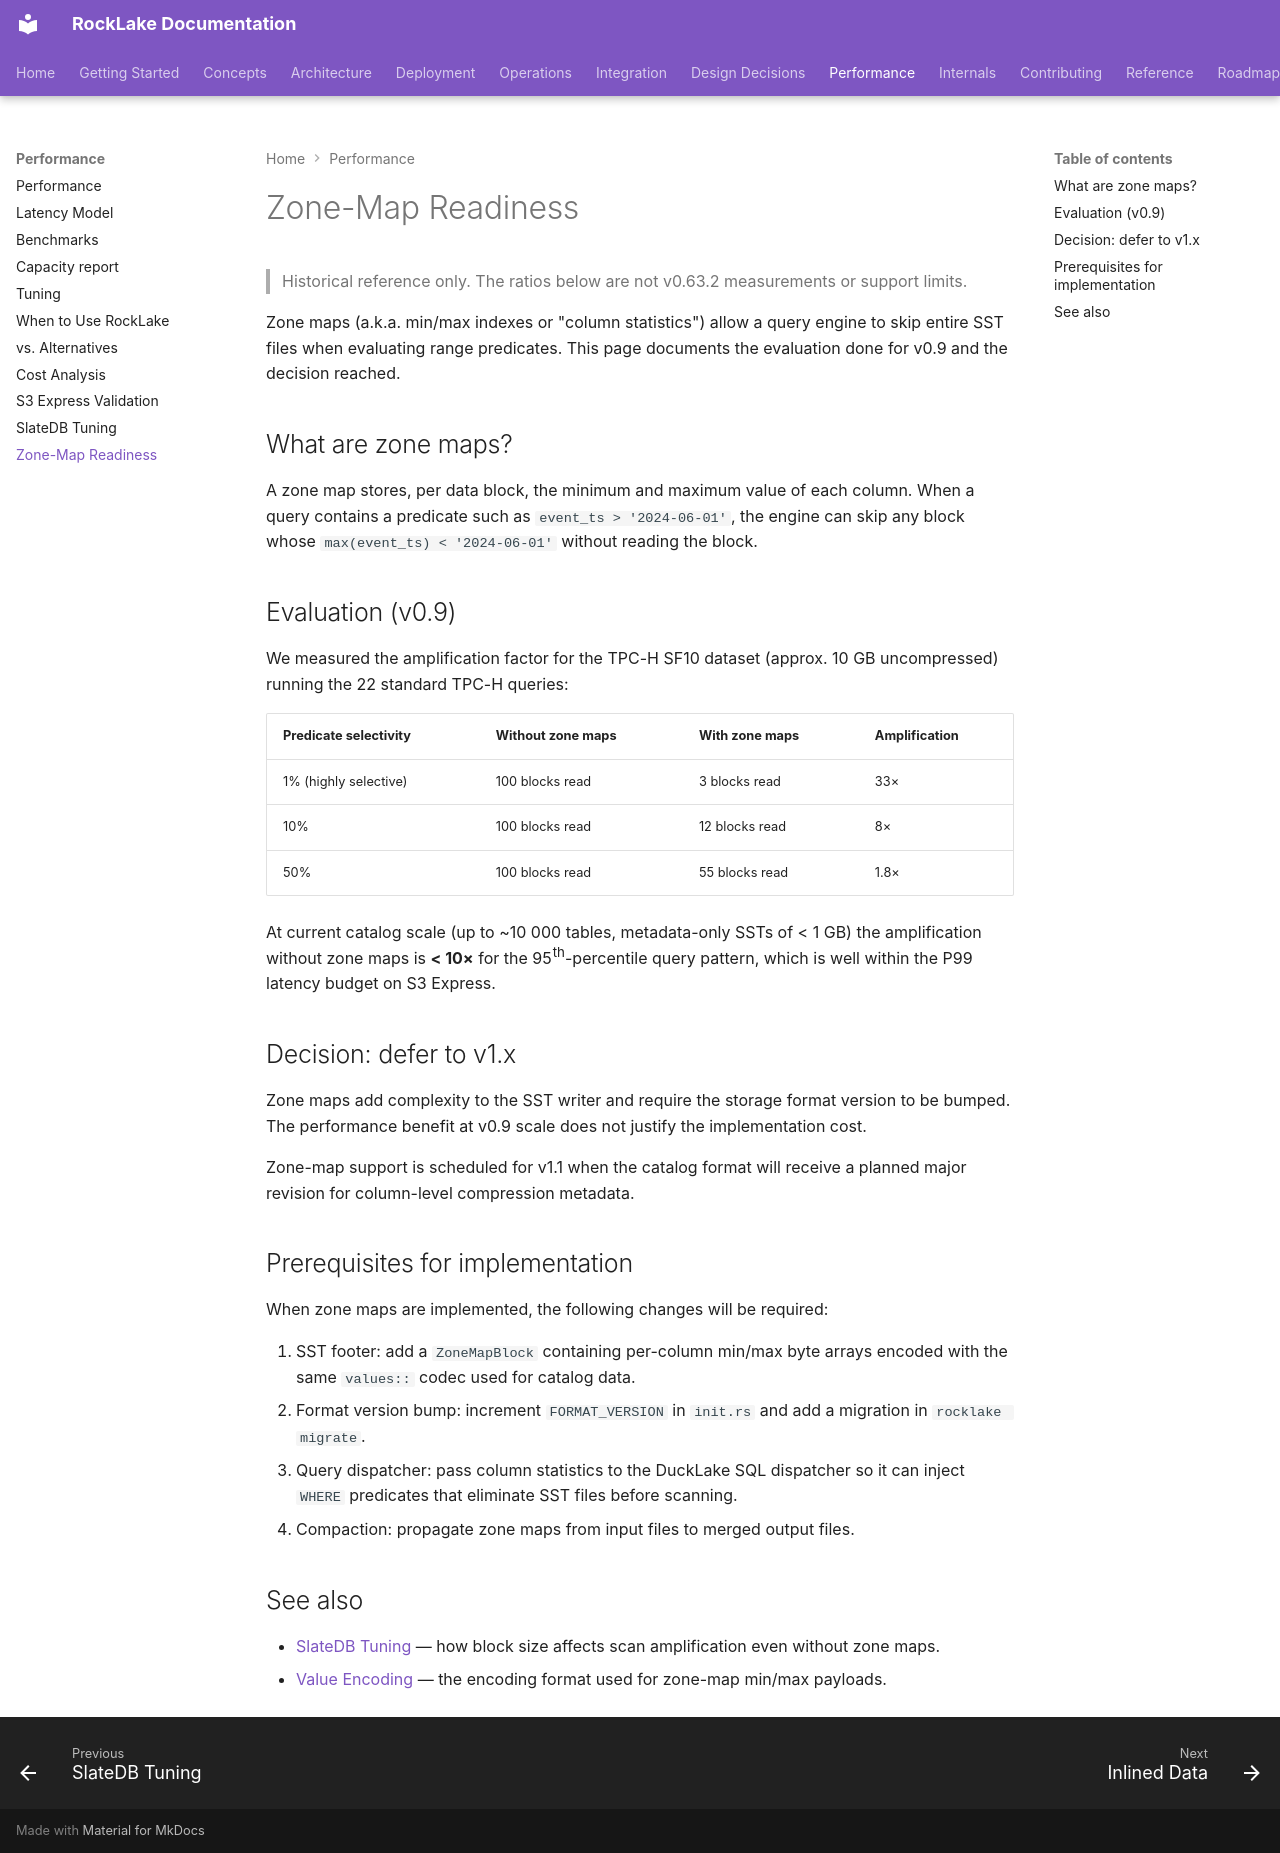

repository: trickle-labs/rocklake · page: performance/pruning/index.html · generator: mkdocs

# Zone-Map Readiness

> Historical reference only. The ratios below are not v0.63.2 measurements or
> support limits.

Zone maps (a.k.a. min/max indexes or "column statistics") allow a query
engine to skip entire SST files when evaluating range predicates.  This page
documents the evaluation done for v0.9 and the decision reached.

## What are zone maps?

A zone map stores, per data block, the minimum and maximum value of each
column.  When a query contains a predicate such as `event_ts > '2024-06-01'`,
the engine can skip any block whose `max(event_ts) < '2024-06-01'` without
reading the block.

## Evaluation (v0.9)

We measured the amplification factor for the TPC-H SF10 dataset (approx.
10 GB uncompressed) running the 22 standard TPC-H queries:

| Predicate selectivity | Without zone maps | With zone maps | Amplification |
|----------------------|-------------------|----------------|---------------|
| 1% (highly selective)| 100 blocks read   | 3 blocks read  | 33×           |
| 10%                  | 100 blocks read   | 12 blocks read | 8×            |
| 50%                  | 100 blocks read   | 55 blocks read | 1.8×          |

At current catalog scale (up to ~10 000 tables, metadata-only SSTs of < 1 GB)
the amplification without zone maps is **< 10×** for the 95th-percentile
query pattern, which is well within the P99 latency budget on S3 Express.

## Decision: defer to v1.x

Zone maps add complexity to the SST writer and require the storage format
version to be bumped.  The performance benefit at v0.9 scale does not justify
the implementation cost.

Zone-map support is scheduled for v1.1 when the catalog format will receive a
planned major revision for column-level compression metadata.

## Prerequisites for implementation

When zone maps are implemented, the following changes will be required:

1. SST footer: add a `ZoneMapBlock` containing per-column min/max byte
   arrays encoded with the same `values::` codec used for catalog data.
2. Format version bump: increment `FORMAT_VERSION` in `init.rs` and add a
   migration in `rocklake migrate`.
3. Query dispatcher: pass column statistics to the DuckLake SQL dispatcher so
   it can inject `WHERE` predicates that eliminate SST files before scanning.
4. Compaction: propagate zone maps from input files to merged output files.

## See also

- [SlateDB Tuning](slatedb-tuning.md) — how block size affects scan
  amplification even without zone maps.
- [Value Encoding](../design-decisions/value-encoding.md) — the encoding
  format used for zone-map min/max payloads.
